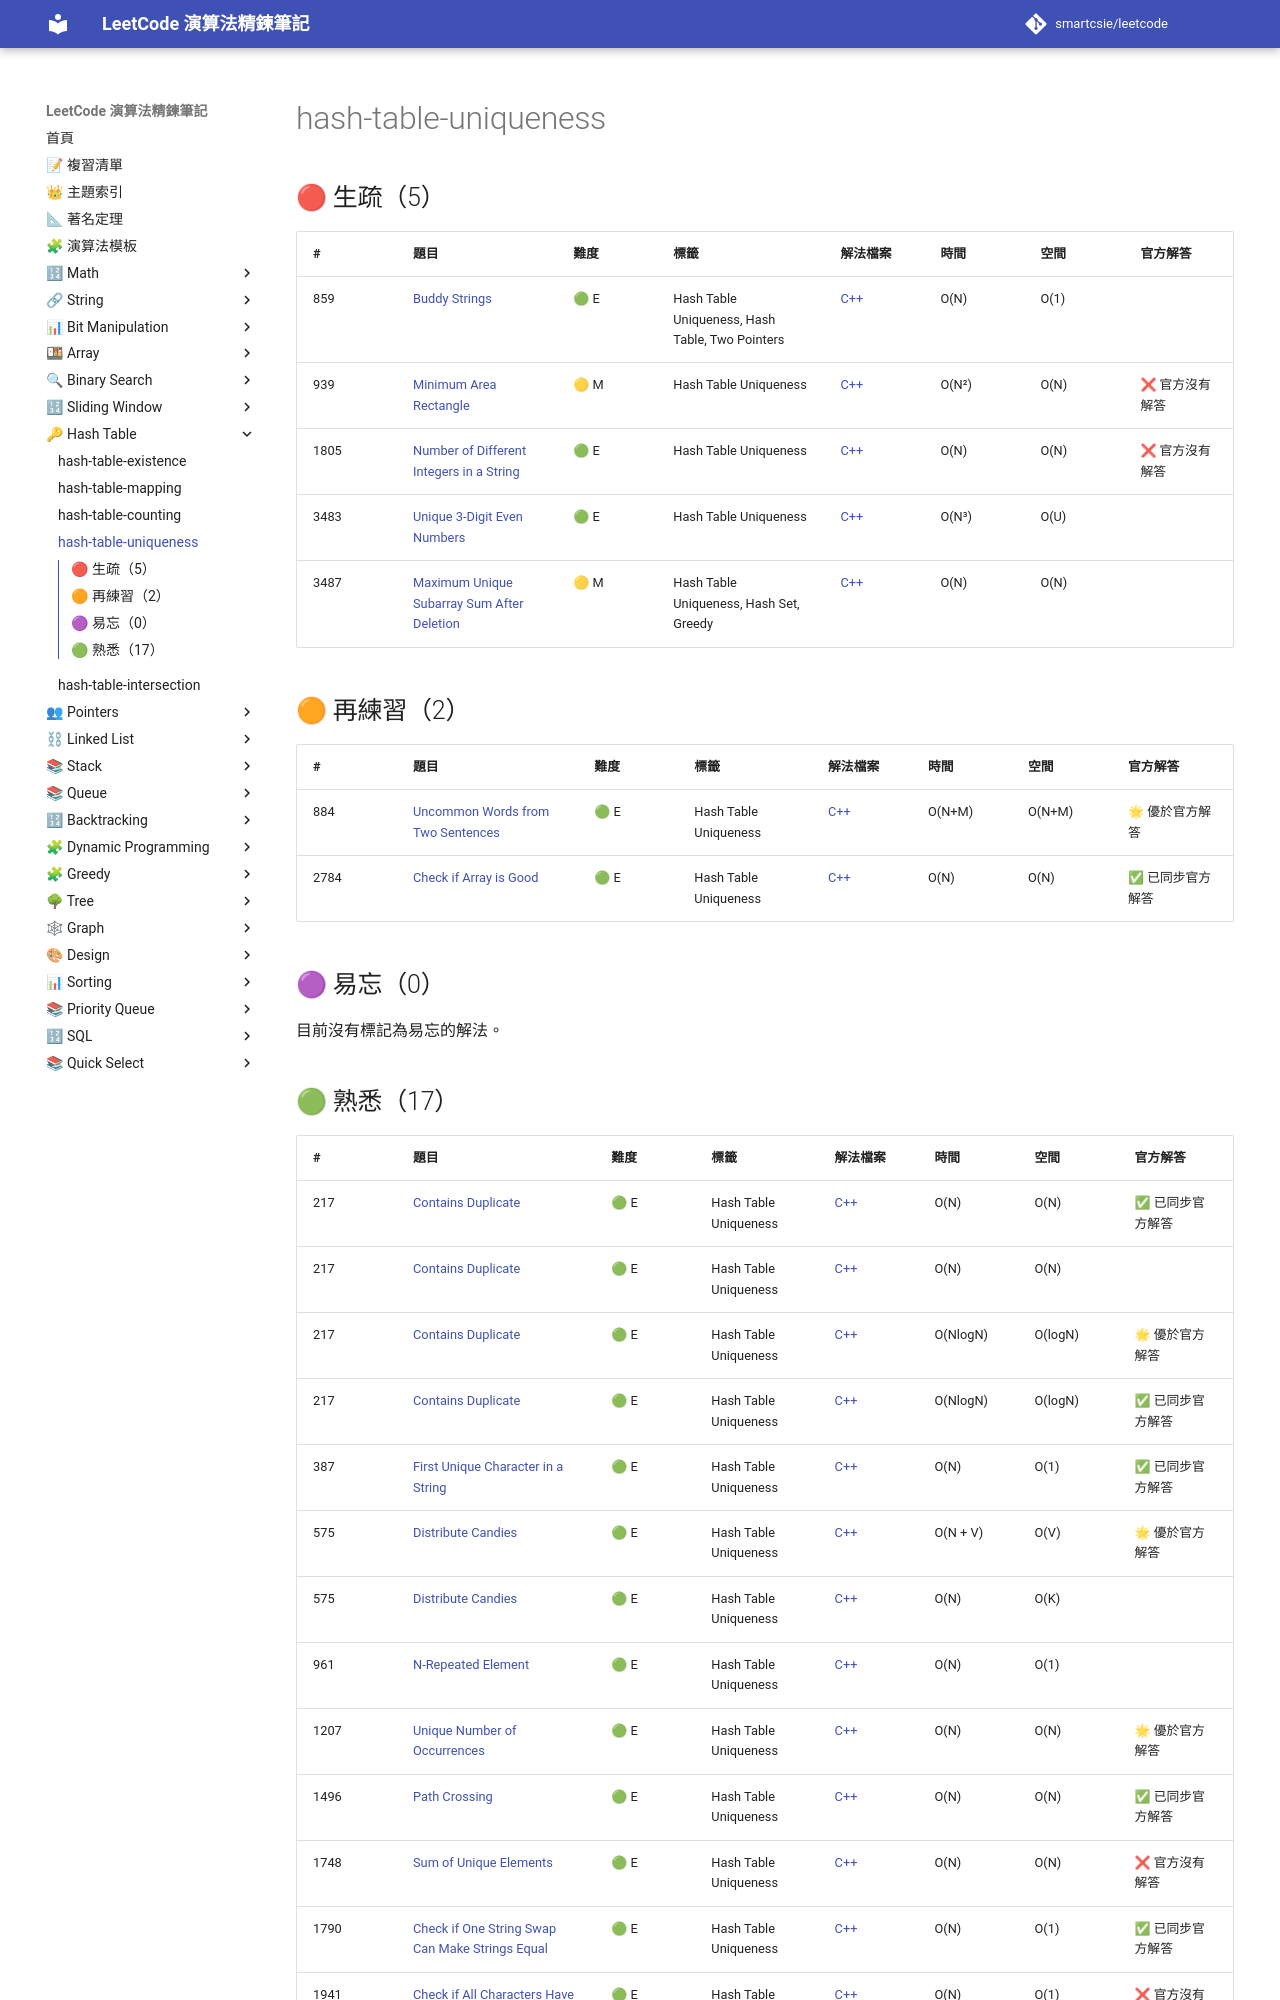

repository: smartcsie/leetcode · page: topics/hash-table-uniqueness/index.html · generator: mkdocs

# hash-table-uniqueness

## 🔴 生疏（5）

| # | 題目 | 難度 | 標籤 | 解法檔案 | 時間 | 空間 | 官方解答 |
| --- | --- | --- | --- | --- | --- | --- | --- |
| 859 | [Buddy Strings](https://leetcode.com/problems/buddy-strings/) | 🟢 E | Hash Table Uniqueness, Hash Table, Two Pointers | [C++](../problems/0859.md) | O(N) | O(1) |  |
| 939 | [Minimum Area Rectangle](https://leetcode.com/problems/minimum-area-rectangle/) | 🟡 M | Hash Table Uniqueness | [C++](../problems/0939.md) | O(N²) | O(N) | ❌ 官方沒有解答 |
| 1805 | [Number of Different Integers in a String](https://leetcode.com/problems/number-of-different-integers-in-a-string/) | 🟢 E | Hash Table Uniqueness | [C++](../problems/1805.md) | O(N) | O(N) | ❌ 官方沒有解答 |
| 3483 | [Unique 3-Digit Even Numbers](https://leetcode.com/problems/unique-3-digit-even-numbers/) | 🟢 E | Hash Table Uniqueness | [C++](../problems/3483.md) | O(N³) | O(U) |  |
| 3487 | [Maximum Unique Subarray Sum After Deletion](https://leetcode.com/problems/maximum-unique-subarray-sum-after-deletion/) | 🟡 M | Hash Table Uniqueness, Hash Set, Greedy | [C++](../problems/3487.md) | O(N) | O(N) |  |

## 🟠 再練習（2）

| # | 題目 | 難度 | 標籤 | 解法檔案 | 時間 | 空間 | 官方解答 |
| --- | --- | --- | --- | --- | --- | --- | --- |
| 884 | [Uncommon Words from Two Sentences](https://leetcode.com/problems/uncommon-words-from-two-sentences) | 🟢 E | Hash Table Uniqueness | [C++](../problems/0884.md) | O(N+M) | O(N+M) | 🌟 優於官方解答 |
| 2784 | [Check if Array is Good](https://leetcode.com/problems/check-if-array-is-good) | 🟢 E | Hash Table Uniqueness | [C++](../problems/2784.md) | O(N) | O(N) | ✅ 已同步官方解答 |

## 🟣 易忘（0）

目前沒有標記為易忘的解法。
